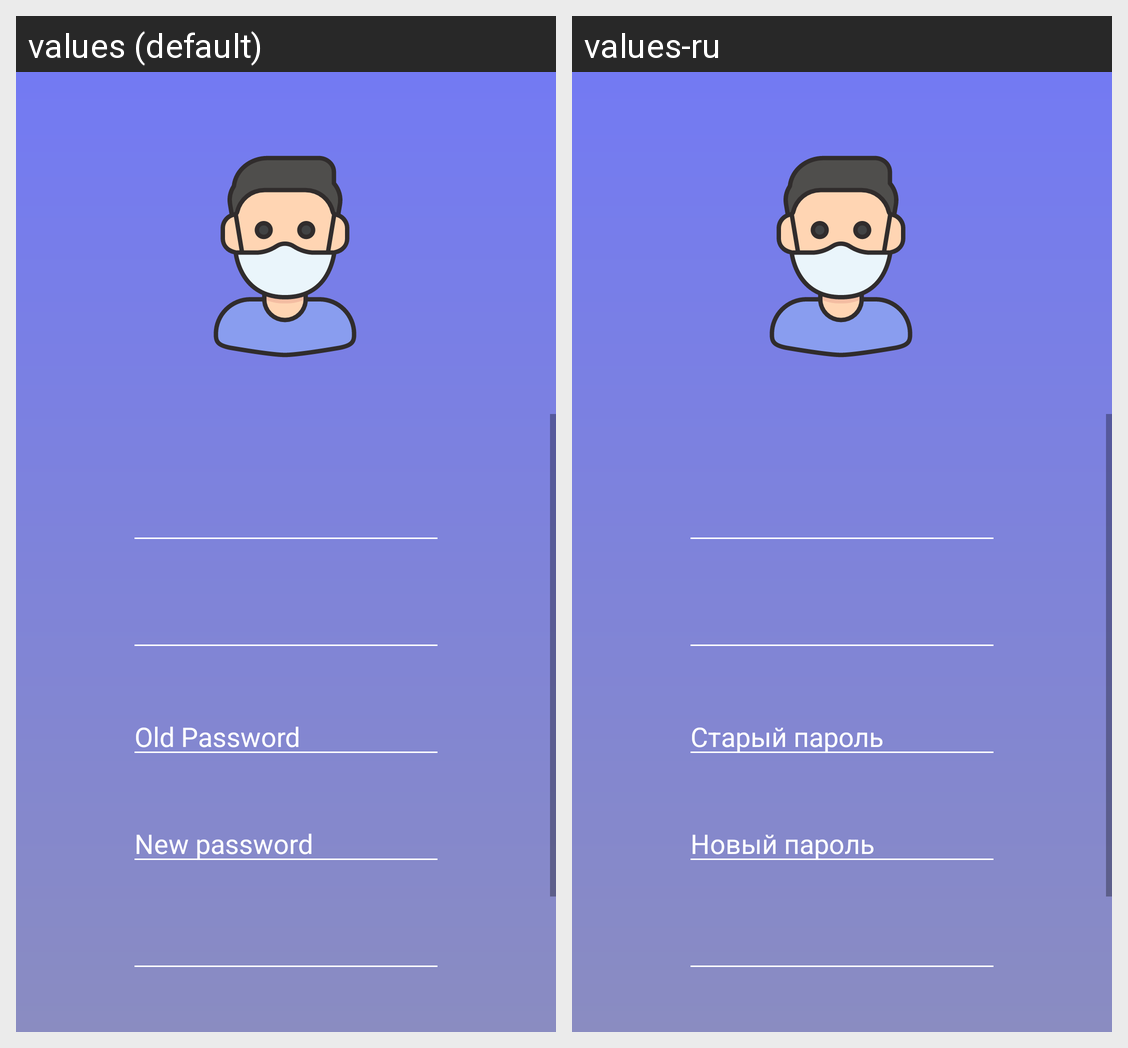

Locale-by-locale string values for the Android screen shown in this grid:
Android screen res/layout/fragment_about_user_view.xml rendered under 2 locales, left to right: values (default), values-ru. Device: Nexus 5 (rendered at 1080×1920; each locale shown at half size, 540×960, under a caption strip naming it); theme AppTheme.
Strings drawn on this screen, with the default value and each locale's value (text and hints the layout hard-codes, and strings that could not be matched under every locale, appear in the picture but are not listed):

old_password
  values: Old Password
  values-ru: Старый пароль

text_new_password
  values: New password
  values-ru: Новый пароль
